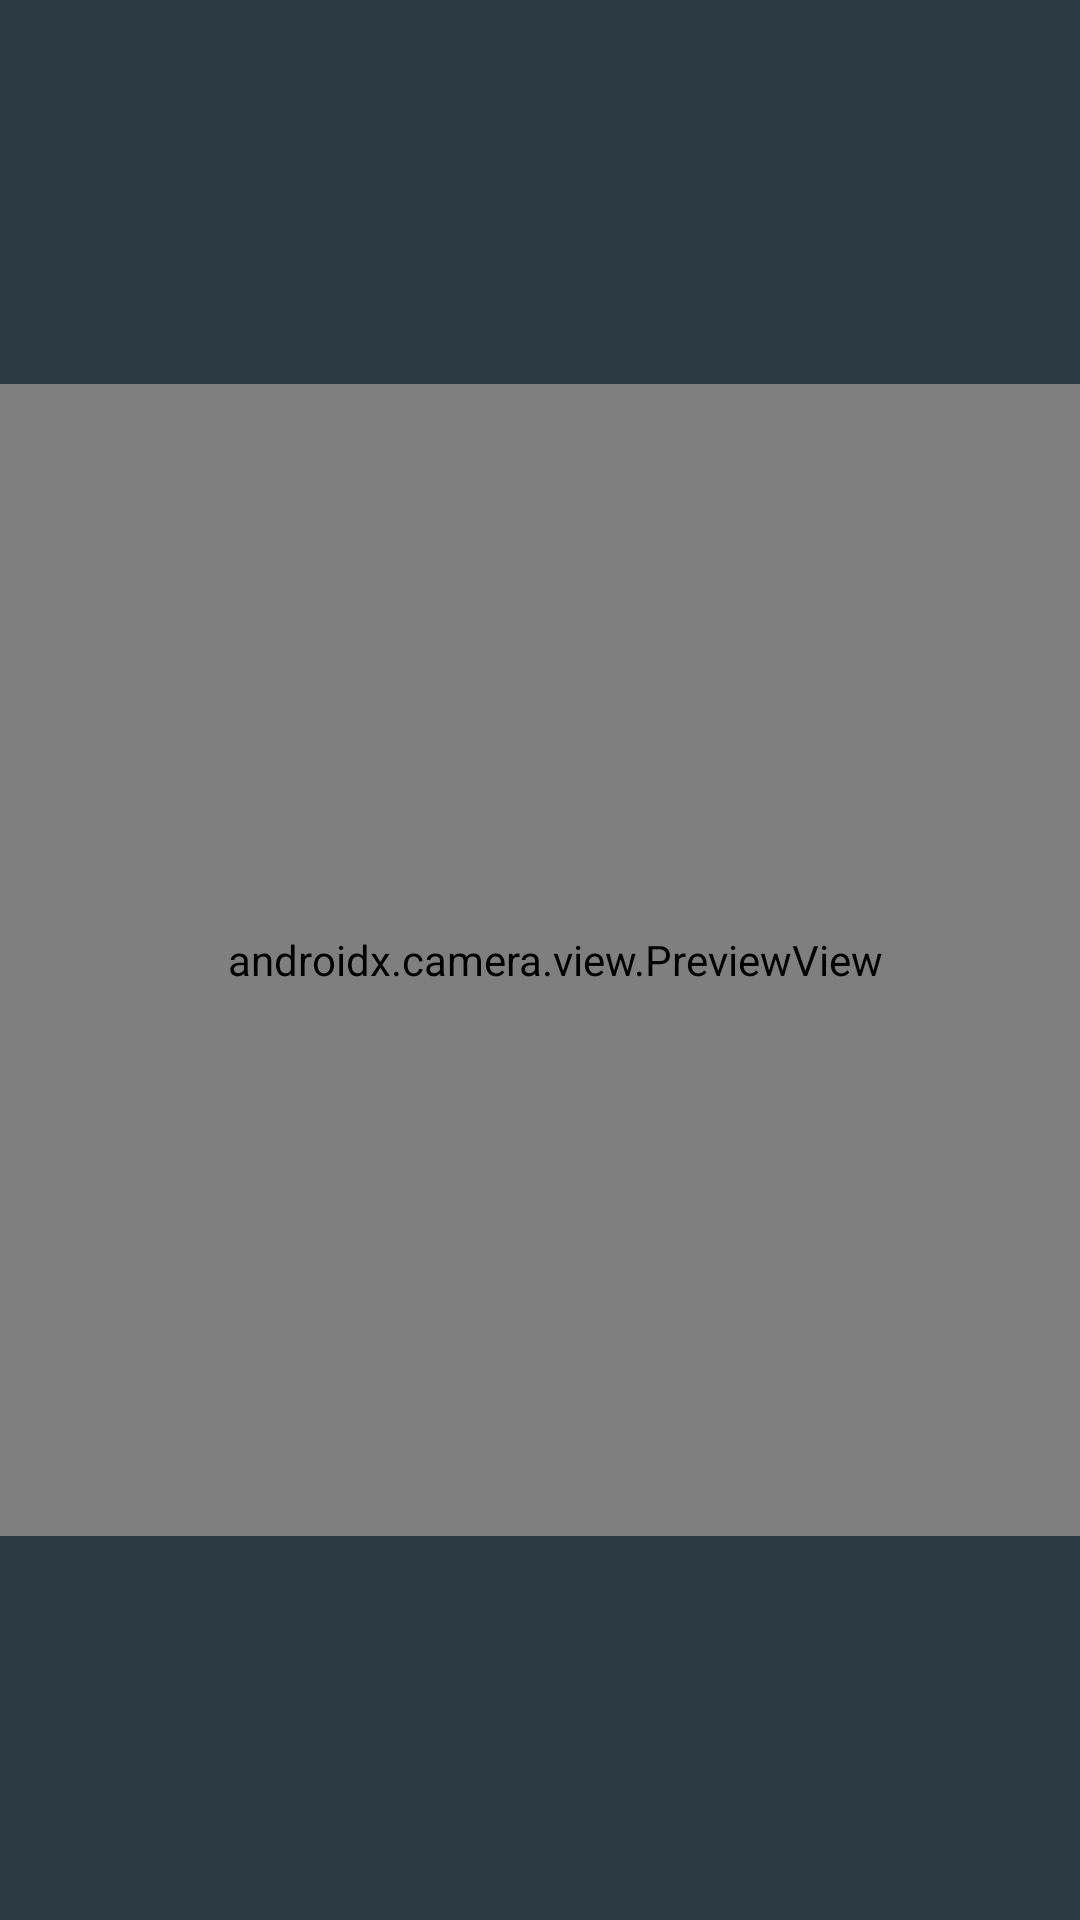

Here is an Android app screen rendered from its layout file. Give the layout XML and the strings, colors and styles it references.
<!-- AndroidManifest.xml: application theme Theme.SpineFairy -->
<!-- res/layout/activity_measure.xml -->
<?xml version="1.0" encoding="utf-8"?>
<androidx.constraintlayout.widget.ConstraintLayout xmlns:android="http://schemas.android.com/apk/res/android"
    xmlns:app="http://schemas.android.com/apk/res-auto"
    xmlns:tools="http://schemas.android.com/tools"
    android:background="#2B3A40"
    android:layout_width="match_parent"
    android:layout_height="match_parent">

    <androidx.camera.view.PreviewView
        android:id="@+id/previewView"
        android:layout_width="370dp"
        android:layout_height="384dp"
        app:layout_constraintBottom_toBottomOf="parent"
        app:layout_constraintStart_toStartOf="parent"
        app:layout_constraintTop_toTopOf="parent">

        <com.tutorial.mobile.spinefairy.activity.capture.CaptureCanvasView
            android:id="@+id/captureCanvasView"
            android:layout_width="match_parent"
            android:layout_height="match_parent" />
    </androidx.camera.view.PreviewView>

    <ProgressBar
        android:id="@+id/progressBar"
        style="?android:attr/progressBarStyle"
        android:layout_width="280dp"
        android:layout_height="280dp"
        app:layout_constraintBottom_toBottomOf="parent"
        app:layout_constraintEnd_toEndOf="parent"
        app:layout_constraintStart_toEndOf="@+id/previewView"
        app:layout_constraintTop_toTopOf="parent" />

</androidx.constraintlayout.widget.ConstraintLayout>
<!-- resources referenced by this layout -->
<resources>
  <style name="Theme.SpineFairy" parent="android:Theme.Material.Light.NoActionBar" />
</resources>
